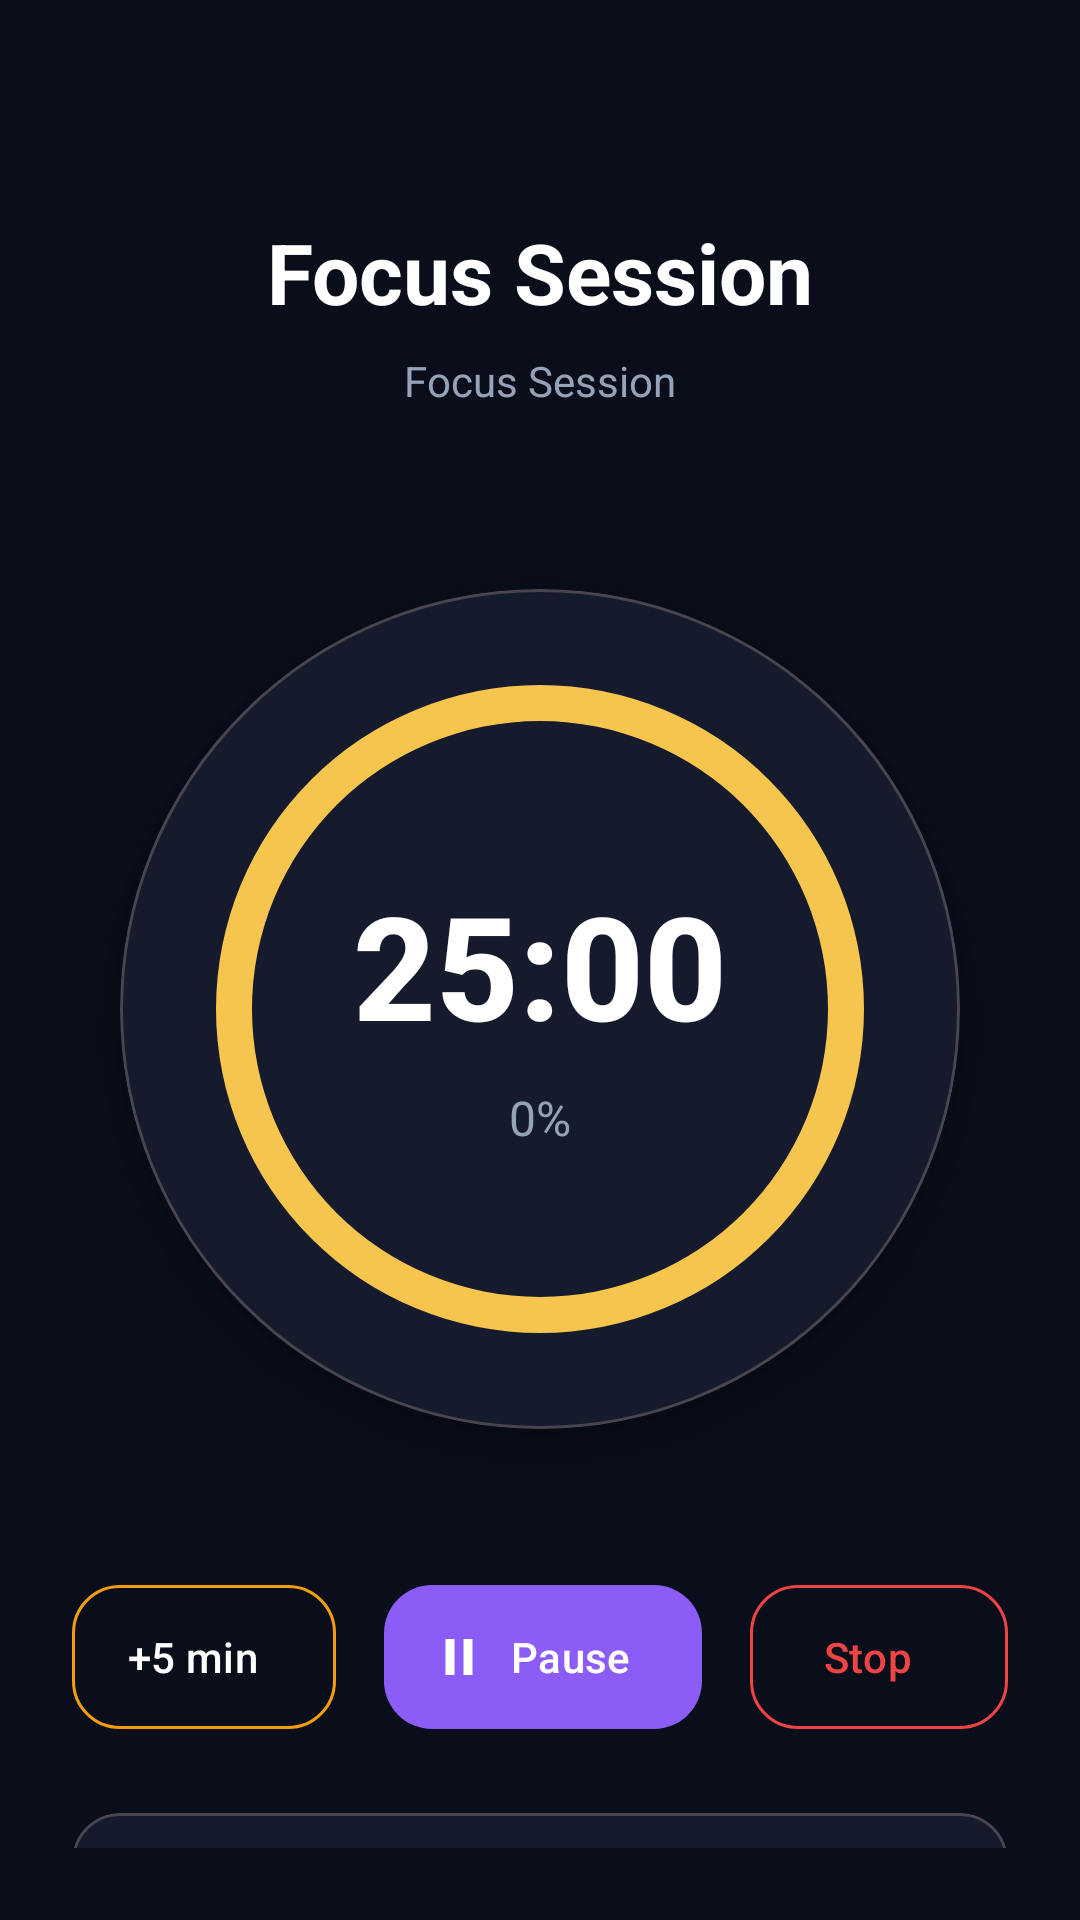

The Android layout XML behind this screen, and the referenced resources:
<!-- AndroidManifest.xml: activity theme Theme.FocusFlow -->
<!-- res/layout/activity_focus_session.xml -->
<?xml version="1.0" encoding="utf-8"?>
<androidx.constraintlayout.widget.ConstraintLayout
    xmlns:android="http://schemas.android.com/apk/res/android"
    xmlns:app="http://schemas.android.com/apk/res-auto"
    android:layout_width="match_parent"
    android:layout_height="match_parent"
    android:background="@color/background_dark"
    android:fitsSystemWindows="true"
    android:padding="24dp">

    
    <ImageButton
        android:id="@+id/backButton"
        android:layout_width="48dp"
        android:layout_height="48dp"
        android:background="?attr/selectableItemBackgroundBorderless"
        android:src="@drawable/ic_arrow_back"
        android:contentDescription="Back"
        app:tint="@color/white"
        app:layout_constraintStart_toStartOf="parent"
        app:layout_constraintTop_toTopOf="parent"/>

    
    <TextView
        android:id="@+id/titleText"
        style="@style/TitleText"
        android:layout_width="wrap_content"
        android:layout_height="wrap_content"
        android:layout_marginTop="48dp"
        android:text="Focus Session"
        android:textSize="28sp"
        app:layout_constraintEnd_toEndOf="parent"
        app:layout_constraintStart_toStartOf="parent"
        app:layout_constraintTop_toTopOf="parent" />

    
    <TextView
        android:id="@+id/sessionTypeText"
        style="@style/SubtitleText"
        android:layout_width="wrap_content"
        android:layout_height="wrap_content"
        android:layout_marginTop="8dp"
        android:text="Focus Session"
        android:textSize="14sp"
        app:layout_constraintEnd_toEndOf="parent"
        app:layout_constraintStart_toStartOf="parent"
        app:layout_constraintTop_toBottomOf="@id/titleText" />

    
    <com.google.android.material.card.MaterialCardView
        android:id="@+id/progressCard"
        android:layout_width="280dp"
        android:layout_height="280dp"
        app:cardBackgroundColor="@color/background_secondary"
        app:cardCornerRadius="140dp"
        app:cardElevation="8dp"
        app:layout_constraintBottom_toBottomOf="parent"
        app:layout_constraintEnd_toEndOf="parent"
        app:layout_constraintStart_toStartOf="parent"
        app:layout_constraintTop_toBottomOf="@id/sessionTypeText"
        app:layout_constraintVertical_bias="0.3">

        <androidx.constraintlayout.widget.ConstraintLayout
            android:layout_width="match_parent"
            android:layout_height="match_parent">

            
            <ProgressBar
                android:id="@+id/progressBar"
                style="?android:attr/progressBarStyleHorizontal"
                android:layout_width="240dp"
                android:layout_height="240dp"
                android:indeterminate="false"
                android:max="100"
                android:progress="0"
                android:progressDrawable="@drawable/circular_progress"
                app:layout_constraintBottom_toBottomOf="parent"
                app:layout_constraintEnd_toEndOf="parent"
                app:layout_constraintStart_toStartOf="parent"
                app:layout_constraintTop_toTopOf="parent" />

            
            <TextView
                android:id="@+id/durationText"
                android:layout_width="wrap_content"
                android:layout_height="wrap_content"
                android:text="25:00"
                android:textColor="@color/white"
                android:textSize="48sp"
                android:textStyle="bold"
                android:fontFamily="sans-serif-medium"
                app:layout_constraintBottom_toTopOf="@id/progressText"
                app:layout_constraintEnd_toEndOf="parent"
                app:layout_constraintStart_toStartOf="parent"
                app:layout_constraintTop_toTopOf="parent"
                app:layout_constraintVertical_chainStyle="packed" />

            
            <TextView
                android:id="@+id/progressText"
                android:layout_width="wrap_content"
                android:layout_height="wrap_content"
                android:layout_marginTop="8dp"
                android:text="0%"
                android:textColor="@color/text_secondary"
                android:textSize="16sp"
                app:layout_constraintBottom_toBottomOf="parent"
                app:layout_constraintEnd_toEndOf="parent"
                app:layout_constraintStart_toStartOf="parent"
                app:layout_constraintTop_toBottomOf="@id/durationText" />

        </androidx.constraintlayout.widget.ConstraintLayout>
    </com.google.android.material.card.MaterialCardView>

    
    <LinearLayout
        android:id="@+id/controlButtons"
        android:layout_width="match_parent"
        android:layout_height="wrap_content"
        android:layout_marginTop="48dp"
        android:gravity="center"
        android:orientation="horizontal"
        app:layout_constraintEnd_toEndOf="parent"
        app:layout_constraintStart_toStartOf="parent"
        app:layout_constraintTop_toBottomOf="@id/progressCard">

        
        <com.google.android.material.button.MaterialButton
            android:id="@+id/addTimeButton"
            style="@style/Widget.Material3.Button.OutlinedButton.Icon"
            android:layout_width="wrap_content"
            android:layout_height="56dp"
            android:layout_marginEnd="8dp"
            android:text="+5 min"
            android:textAllCaps="false"
            android:textColor="@color/white"
            android:textSize="14sp"
            app:cornerRadius="16dp"
            app:icon="@drawable/ic_add"
            app:iconTint="@color/warning_yellow"
            app:strokeColor="@color/warning_yellow"
            app:strokeWidth="1dp" />

        
        <com.google.android.material.button.MaterialButton
            android:id="@+id/pauseButton"
            style="@style/Widget.Material3.Button.Icon"
            android:layout_width="wrap_content"
            android:layout_height="56dp"
            android:layout_marginHorizontal="8dp"
            android:text="Pause"
            android:textAllCaps="false"
            android:textSize="14sp"
            app:backgroundTint="@color/purple_primary"
            app:cornerRadius="16dp"
            app:icon="@drawable/ic_pause" />

        
        <com.google.android.material.button.MaterialButton
            android:id="@+id/stopButton"
            style="@style/Widget.Material3.Button.OutlinedButton.Icon"
            android:layout_width="wrap_content"
            android:layout_height="56dp"
            android:layout_marginStart="8dp"
            android:text="Stop"
            android:textAllCaps="false"
            android:textColor="@color/error_red"
            android:textSize="14sp"
            app:cornerRadius="16dp"
            app:icon="@drawable/ic_stop"
            app:iconTint="@color/error_red"
            app:strokeColor="@color/error_red"
            app:strokeWidth="1dp" />

    </LinearLayout>

    
    <com.google.android.material.card.MaterialCardView
        android:layout_width="match_parent"
        android:layout_height="wrap_content"
        android:layout_marginTop="24dp"
        app:cardBackgroundColor="@color/background_secondary"
        app:cardCornerRadius="16dp"
        app:layout_constraintEnd_toEndOf="parent"
        app:layout_constraintStart_toStartOf="parent"
        app:layout_constraintTop_toBottomOf="@id/controlButtons">

        <LinearLayout
            android:layout_width="match_parent"
            android:layout_height="wrap_content"
            android:orientation="horizontal"
            android:padding="16dp">

            <LinearLayout
                android:layout_width="0dp"
                android:layout_height="wrap_content"
                android:layout_weight="1"
                android:gravity="center"
                android:orientation="vertical">

                <TextView
                    android:id="@+id/focusScoreValue"
                    style="@style/TitleText"
                    android:layout_width="wrap_content"
                    android:layout_height="wrap_content"
                    android:text="85"
                    android:textSize="24sp" />

                <TextView
                    style="@style/SubtitleText"
                    android:layout_width="wrap_content"
                    android:layout_height="wrap_content"
                    android:text="Focus Score"
                    android:textSize="12sp" />
            </LinearLayout>

            <View
                android:layout_width="1dp"
                android:layout_height="match_parent"
                android:background="@color/glass_border" />

            <LinearLayout
                android:layout_width="0dp"
                android:layout_height="wrap_content"
                android:layout_weight="1"
                android:gravity="center"
                android:orientation="vertical">

                <TextView
                    android:id="@+id/distractionsValue"
                    style="@style/TitleText"
                    android:layout_width="wrap_content"
                    android:layout_height="wrap_content"
                    android:text="0"
                    android:textSize="24sp" />

                <TextView
                    style="@style/SubtitleText"
                    android:layout_width="wrap_content"
                    android:layout_height="wrap_content"
                    android:text="Distractions"
                    android:textSize="12sp" />
            </LinearLayout>

        </LinearLayout>
    </com.google.android.material.card.MaterialCardView>

</androidx.constraintlayout.widget.ConstraintLayout>
<!-- resources referenced by this layout -->
<resources>
  <color name="background_dark">#0A0E1A</color>
  <color name="background_secondary">#151B2D</color>
  <color name="error_red">#EF4444</color>
  <color name="glass_border">#33FFFFFF</color>
  <color name="purple_primary">#8B5CF6</color>
  <color name="text_secondary">#94A3B8</color>
  <color name="warning_yellow">#F59E0B</color>
  <color name="white">#FFFFFF</color>
  <!-- drawable circular_progress (drawable) -->
  <?xml version="1.0" encoding="utf-8"?>
  <layer-list xmlns:android="http://schemas.android.com/apk/res/android">
      <item android:id="@android:id/background">
          <shape android:shape="ring"
              android:innerRadiusRatio="2.5"
              android:thickness="12dp"
              android:useLevel="false">
              <solid android:color="#F5C54E"/>
          </shape>
      </item>
      <item android:id="@android:id/progress">
          <rotate
              android:fromDegrees="270"
              android:toDegrees="270">
              <shape
                  android:innerRadiusRatio="2.5"
                  android:shape="ring"
                  android:thickness="12dp"
                  android:useLevel="true">
                  <gradient
                      android:angle="0"
                      android:endColor="#AAD7DF"
                      android:startColor="#B7A4E0"
                      android:type="sweep"/>
              </shape>
          </rotate>
      </item>
  </layer-list>
  <!-- drawable ic_pause (drawable) -->
  <?xml version="1.0" encoding="utf-8"?>
  <vector xmlns:android="http://schemas.android.com/apk/res/android"
      android:width="24dp"
      android:height="24dp"
      android:viewportWidth="24"
      android:viewportHeight="24">
      <path
          android:fillColor="#FFFFFF"
          android:pathData="M6,4h4v16H6V4zM14,4h4v16h-4V4z"/>
  </vector>
  <style name="SubtitleText">
          <item name="android:textSize">16sp</item>
          <item name="android:textColor">@color/text_secondary</item>
      </style>
  <style name="TitleText">
          <item name="android:textSize">28sp</item>
          <item name="android:textColor">@color/white</item>
          <item name="android:textStyle">bold</item>
      </style>
  <style name="Theme.FocusFlow" parent="Theme.Material3.Dark.NoActionBar">
          <item name="colorPrimary">@color/purple_primary</item>
          <item name="colorPrimaryVariant">@color/purple_dark</item>
          <item name="colorOnPrimary">@color/white</item>
          <item name="colorSecondary">@color/cyan_accent</item>
          <item name="android:statusBarColor">@color/background_dark</item>
          <item name="android:navigationBarColor">@color/background_dark</item>
          <item name="android:windowLightStatusBar">false</item>
      </style>
  <color name="purple_dark">#6D28D9</color>
  <color name="cyan_accent">#06B6D4</color>
</resources>
